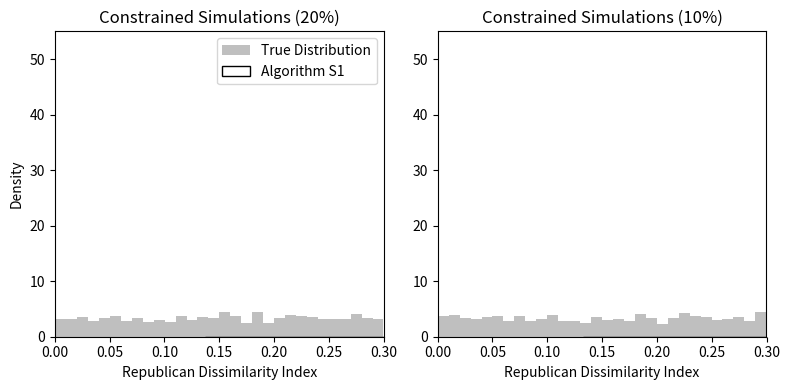

Reproduce this figure in Python.
import numpy as np
import matplotlib.pyplot as plt


# -------------------------------------------
# Placeholder functions to mimic redist
# -------------------------------------------
def redist_mcmc(adjobj, popvec, ndists, nsims, beta, lambd, constraint, temper, betaweights):
    """
    Placeholder for the redist.mcmc function.
    In practice, you'd need a proper MCMC simulation
    that generates partitions given constraints.
    """
    # For illustration, return a dictionary similar in structure to the R output:
    return {
        'distance_parity': np.random.rand(nsims),  # Mock data
        'beta_sequence': np.full(nsims, beta),
        'constraint_pop': np.random.rand(nsims),
        'partitions': np.random.randint(low=1, high=ndists + 1, size=(len(popvec), nsims))
    }


def redist_segcalc(algout, grouppop, fullpop):
    """
    Placeholder for the redist.segcalc function.
    The segregation/dissimilarity index would be computed here.
    """
    # Simple mock calculation of a dissimilarity index:
    # For illustration, let's say dissimilarity index = mean(|grouppop - fullpop|)/mean(fullpop)
    # applied per simulation (column).
    n_sims = algout['partitions'].shape[1]
    dissim = np.zeros(n_sims)
    for i in range(n_sims):
        # Partition assignment for this simulation
        partition = algout['partitions'][:, i]
        # A trivial mock calculation: difference of group proportion in each district
        # Normally, you'd calculate an index per district, then average.
        dissim[i] = np.mean(np.abs(grouppop - fullpop)) / np.mean(fullpop)
    return dissim


def ipw(x, beta, pop):
    """
    Importance sampling reweighting function.
    x: output from redist_mcmc or a similar structure
    beta: scalar
    pop: population threshold
    """
    distance_parity = x['distance_parity']
    beta_seq = x['beta_sequence']
    constraint_pop = x['constraint_pop']

    # Indices matching population criteria and beta
    ind_pop = np.where(distance_parity <= pop)[0]
    ind_beta = np.where(beta_seq == beta)[0]
    inds = np.intersect1d(ind_pop, ind_beta)

    psi = constraint_pop[inds]
    w = 1 / np.exp(beta * psi)  # weights
    w = w / np.sum(w)  # normalize weights for sampling

    # Resample partitions with replacement according to weights
    resampled_inds = np.random.choice(inds, size=len(inds), replace=True, p=w)
    x['partitions'] = x['partitions'][:, resampled_inds]

    return x


# -------------------------------------------
# Mock data in place of algdat.p20, algdat.p10
# -------------------------------------------
# In reality, you'd load your data and define:
# - adjlist (adjacency), popvec (populations)
# - precinct.data with 'pop', 'repvote'
# - segregation.index$repdiss from your dataset

# Mock data setup
num_precincts = 100
pop = np.random.randint(100, 1000, size=num_precincts)
repvote = np.random.randint(0, 500, size=num_precincts)
true_rep_diss = np.random.uniform(0, 0.3, size=1000)  # true distribution mock

# -------------------------------------------
# Run simulated tempering algorithm - 20%
# -------------------------------------------
np.random.seed(194115)
nsims = 10000
betaweights = [2 ** i for i in range(1, 11)]

mcmc_out_st_20 = redist_mcmc(
    adjobj=None,  # placeholder
    popvec=pop,
    ndists=3,
    nsims=nsims,
    beta=-5.4,
    lambd=2,
    constraint="population",
    temper="simulated",
    betaweights=betaweights
)
mcmc_out_st_20 = ipw(mcmc_out_st_20, beta=-5.4, pop=0.2)
rep_seg_st_20 = redist_segcalc(algout=mcmc_out_st_20, grouppop=repvote, fullpop=pop)

# -------------------------------------------
# Run simulated tempering algorithm - 10%
# -------------------------------------------
pop_10 = np.random.randint(100, 1000, size=num_precincts)
repvote_10 = np.random.randint(0, 500, size=num_precincts)
true_rep_diss_10 = np.random.uniform(0, 0.3, size=1000)  # mock

betaweights = [2 ** i for i in range(1, 11)]
mcmc_out_st_10 = redist_mcmc(
    adjobj=None,
    popvec=pop_10,
    ndists=3,
    nsims=nsims,
    beta=-9,
    lambd=2,
    constraint="population",
    temper="simulated",
    betaweights=betaweights
)
mcmc_out_st_10 = ipw(mcmc_out_st_10, beta=-9, pop=0.1)
rep_seg_st_10 = redist_segcalc(algout=mcmc_out_st_10, grouppop=repvote_10, fullpop=pop_10)

# -------------------------------------------
# Plot results - analogous to the R code
# -------------------------------------------
fig, axes = plt.subplots(1, 2, figsize=(8, 4))

# 20% constraint
axes[0].hist(true_rep_diss, bins=30, density=True, alpha=0.5, color="grey", label="True Distribution")
axes[0].hist(rep_seg_st_20, bins=30, density=True, histtype='step', color="black", label="Algorithm S1")
axes[0].set_xlim(0, 0.3)
axes[0].set_ylim(0, 55)
axes[0].set_xlabel("Republican Dissimilarity Index")
axes[0].set_ylabel("Density")
axes[0].set_title("Constrained Simulations (20%)")
axes[0].legend()

# 10% constraint
axes[1].hist(true_rep_diss_10, bins=30, density=True, alpha=0.5, color="grey", label="True Distribution")
axes[1].hist(rep_seg_st_10, bins=30, density=True, histtype='step', color="black", label="Algorithm S1")
axes[1].set_xlim(0, 0.3)
axes[1].set_ylim(0, 55)
axes[1].set_xlabel("Republican Dissimilarity Index")
axes[1].set_title("Constrained Simulations (10%)")

plt.tight_layout()
plt.show()